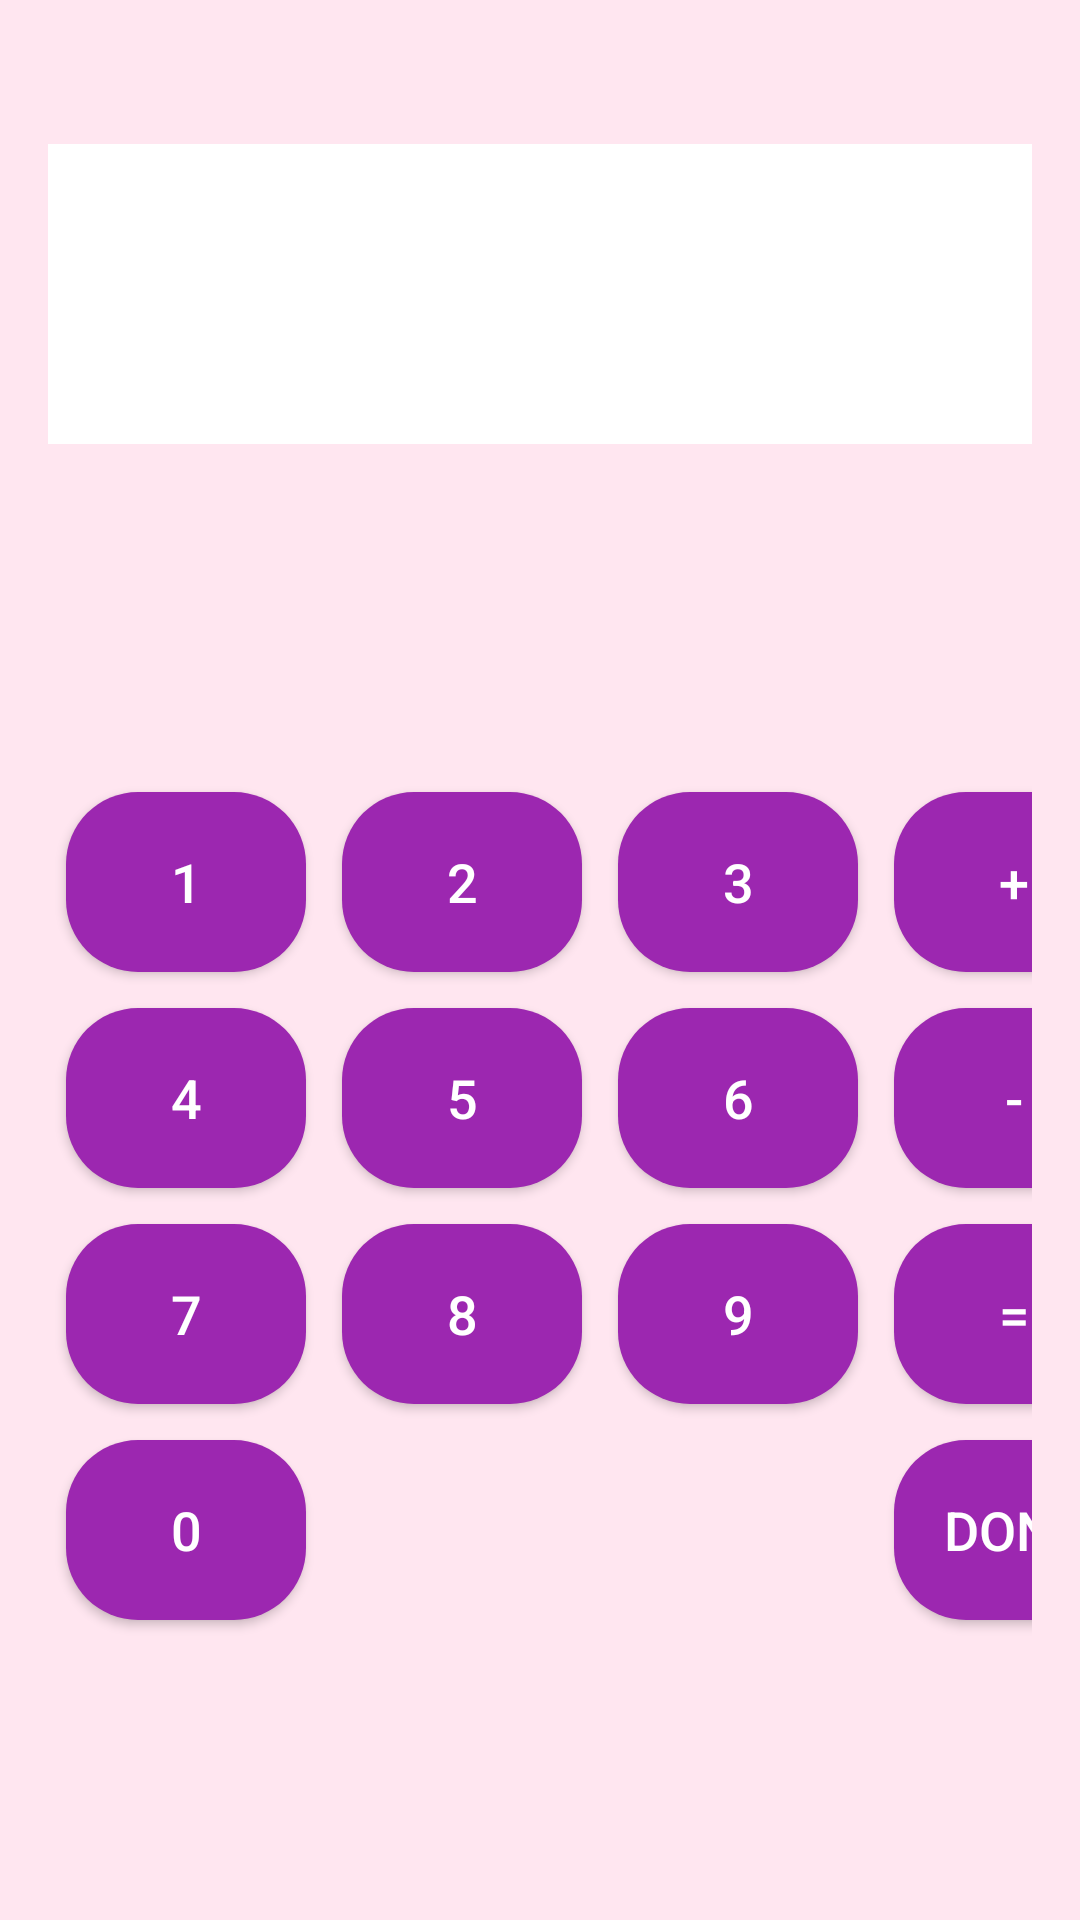

Layout XML and referenced resources for this Android screen:
<!-- AndroidManifest.xml: application theme Theme.PiggyBudgetApp -->
<!-- res/layout/activity_calculator.xml -->
<?xml version="1.0" encoding="utf-8"?>
<LinearLayout xmlns:android="http://schemas.android.com/apk/res/android"
    xmlns:tools="http://schemas.android.com/tools"
    android:id="@+id/calculatorLayout"
    android:layout_width="match_parent"
    android:layout_height="match_parent"
    android:background="#FFE6F0"
    android:orientation="vertical"
    android:padding="16dp"
    tools:context=".CalculatorActivity">

    
    <Space
        android:layout_width="match_parent"
        android:layout_height="32dp" />

    <TextView
        android:id="@+id/tvInput"
        android:layout_width="match_parent"
        android:layout_height="100dp"
        android:background="#FFFFFF"
        android:text=""
        android:textSize="36sp"
        android:gravity="center"
        android:textColor="#000000"
        android:padding="16dp"
        android:layout_marginBottom="32dp" />

    
    <LinearLayout
        android:layout_width="match_parent"
        android:layout_height="0dp"
        android:layout_weight="1"
        android:gravity="center"
        android:orientation="vertical">

        <GridLayout
            android:id="@+id/buttonGrid"
            android:layout_width="match_parent"
            android:layout_height="wrap_content"
            android:columnCount="4"
            android:useDefaultMargins="true">

            <Button android:id="@+id/btn1" style="@style/CalcButton" android:text="1" />
            <Button android:id="@+id/btn2" style="@style/CalcButton" android:text="2" />
            <Button android:id="@+id/btn3" style="@style/CalcButton" android:text="3" />
            <Button android:id="@+id/btnAdd" style="@style/CalcButton" android:text="+" />

            <Button android:id="@+id/btn4" style="@style/CalcButton" android:text="4" />
            <Button android:id="@+id/btn5" style="@style/CalcButton" android:text="5" />
            <Button android:id="@+id/btn6" style="@style/CalcButton" android:text="6" />
            <Button android:id="@+id/btnSubtract" style="@style/CalcButton" android:text="-" />

            <Button android:id="@+id/btn7" style="@style/CalcButton" android:text="7" />
            <Button android:id="@+id/btn8" style="@style/CalcButton" android:text="8" />
            <Button android:id="@+id/btn9" style="@style/CalcButton" android:text="9" />
            <Button android:id="@+id/btnEquals" style="@style/CalcButton" android:text="=" />

            <Button android:id="@+id/btn0" style="@style/CalcButton" android:text="0" />
            <Space android:layout_width="0dp" android:layout_height="0dp" />
            <Space android:layout_width="0dp" android:layout_height="0dp" />
            <Button android:id="@+id/btnDone" style="@style/CalcButton" android:text="Done" />

        </GridLayout>
    </LinearLayout>
</LinearLayout>
<!-- resources referenced by this layout -->
<resources>
  <style name="CalcButton">
          <item name="android:layout_width">80dp</item>
          <item name="android:layout_height">60dp</item>
          <item name="android:layout_margin">6dp</item>
          <item name="android:textSize">18sp</item>
          <item name="android:textColor">#FFFFFF</item>
          <item name="android:gravity">center</item>
          <item name="android:background">@drawable/rounded_button</item>
      </style>
  <style name="Theme.PiggyBudgetApp" parent="Base.Theme.PiggyBudgetApp" />
  <!-- drawable rounded_button (drawable) -->
  <?xml version="1.0" encoding="utf-8"?>
      <shape xmlns:android="http://schemas.android.com/apk/res/android" android:shape="rectangle">
          <solid android:color="#9C27B0" />
          <corners android:radius="24dp" />
      </shape>
  <style name="Base.Theme.PiggyBudgetApp" parent="Theme.Material3.DayNight.NoActionBar">
          
          
      </style>
</resources>
